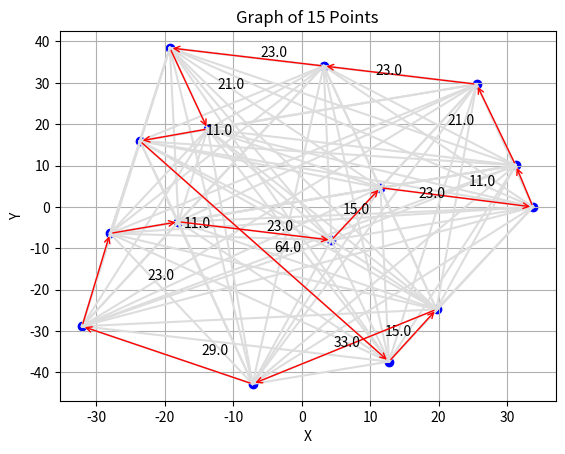

Python code for this plot:
import numpy as np
import matplotlib.pyplot as plt

# Generate 15 random points
n = 15
points = [(-3.21058089e+01, -2.88302437e+01),
 (-1.80221227e+01, -3.57180523e+00),
 ( 2.55418206e+01,  2.96651222e+01),
 ( 1.27399985e+01, -3.73658911e+01),
 (-1.92782318e+01,  3.84368653e+01),
 ( 1.96874507e+01, -2.47539404e+01),
 ( 3.20027696e+00,  3.40681428e+01),
 ( 4.32294298e+00, -8.01133588e+00),
 (-1.37535788e+01,  1.88445528e+01),
 ( 1.14866975e+01,  4.64783593e+00),
 (-7.18515965e+00, -4.27640252e+01),
 ( 3.12523970e+01,  1.00812417e+01),
 (-2.80187346e+01, -6.38942097e+00),
 ( 3.37861998e+01, -1.10922332e-03),
 (-2.36541476e+01,  1.59440109e+01)]
print(points)
points = np.array(points)
# Create a graph by connecting all points to each other
edges = []
for i in range(n):
    for j in range(i + 1, n):
        edges.append((i, j))

# Plot the points
plt.scatter(points[:, 0], points[:, 1], color='blue')

tour = [
                 3,
                5,
                10,
                0,
                12,
                1,
                7,
                9,
                13,
                11,
                2,
                6,
                4,
                8,
                14
            ]
rolled_tour = np.roll(tour, -1)
edges_weights = [
                  15.0,
                    33.0,
                    29.0,
                    23.0,
                    11.0,
                    23.0,
                    15.0,
                    23.0,
                    11.0,
                    21.0,
                    23.0,
                    23.0,
                    21.0,
                    11.0,
                    64.0
                ]
edges_to_highlight = []
for i in range(len(tour)):
  edges_to_highlight.append((tour[i], rolled_tour[i]))


# Plot the edges
for edge in edges:
    plt.plot([points[edge[0], 0], points[edge[1], 0]], [points[edge[0], 1], points[edge[1], 1]], color='#dddddd')
i = 0
for edge in edges_to_highlight:
    plt.annotate("", xy=points[edge[1]], xytext=points[edge[0]], arrowprops=dict(arrowstyle="->", connectionstyle="arc3", color="red"))
    # plt.plot([points[edge[0], 0], points[edge[1], 0]], [points[edge[0], 1], points[edge[1], 1]], color='red')
    plt.text(((points[edge[0], 0] + points[edge[1], 0]) / 2)*0.75, (points[edge[0], 1] + points[edge[1], 1]) / 2, str(edges_weights[i]), color='black')
    # plt.text(points[edge[0], 0], points[edge[0], 1], str("999"), color='black')
    i += 1

plt.title('Graph of {} Points'.format(n))
plt.xlabel('X')
plt.ylabel('Y')
plt.grid(True)
plt.show()